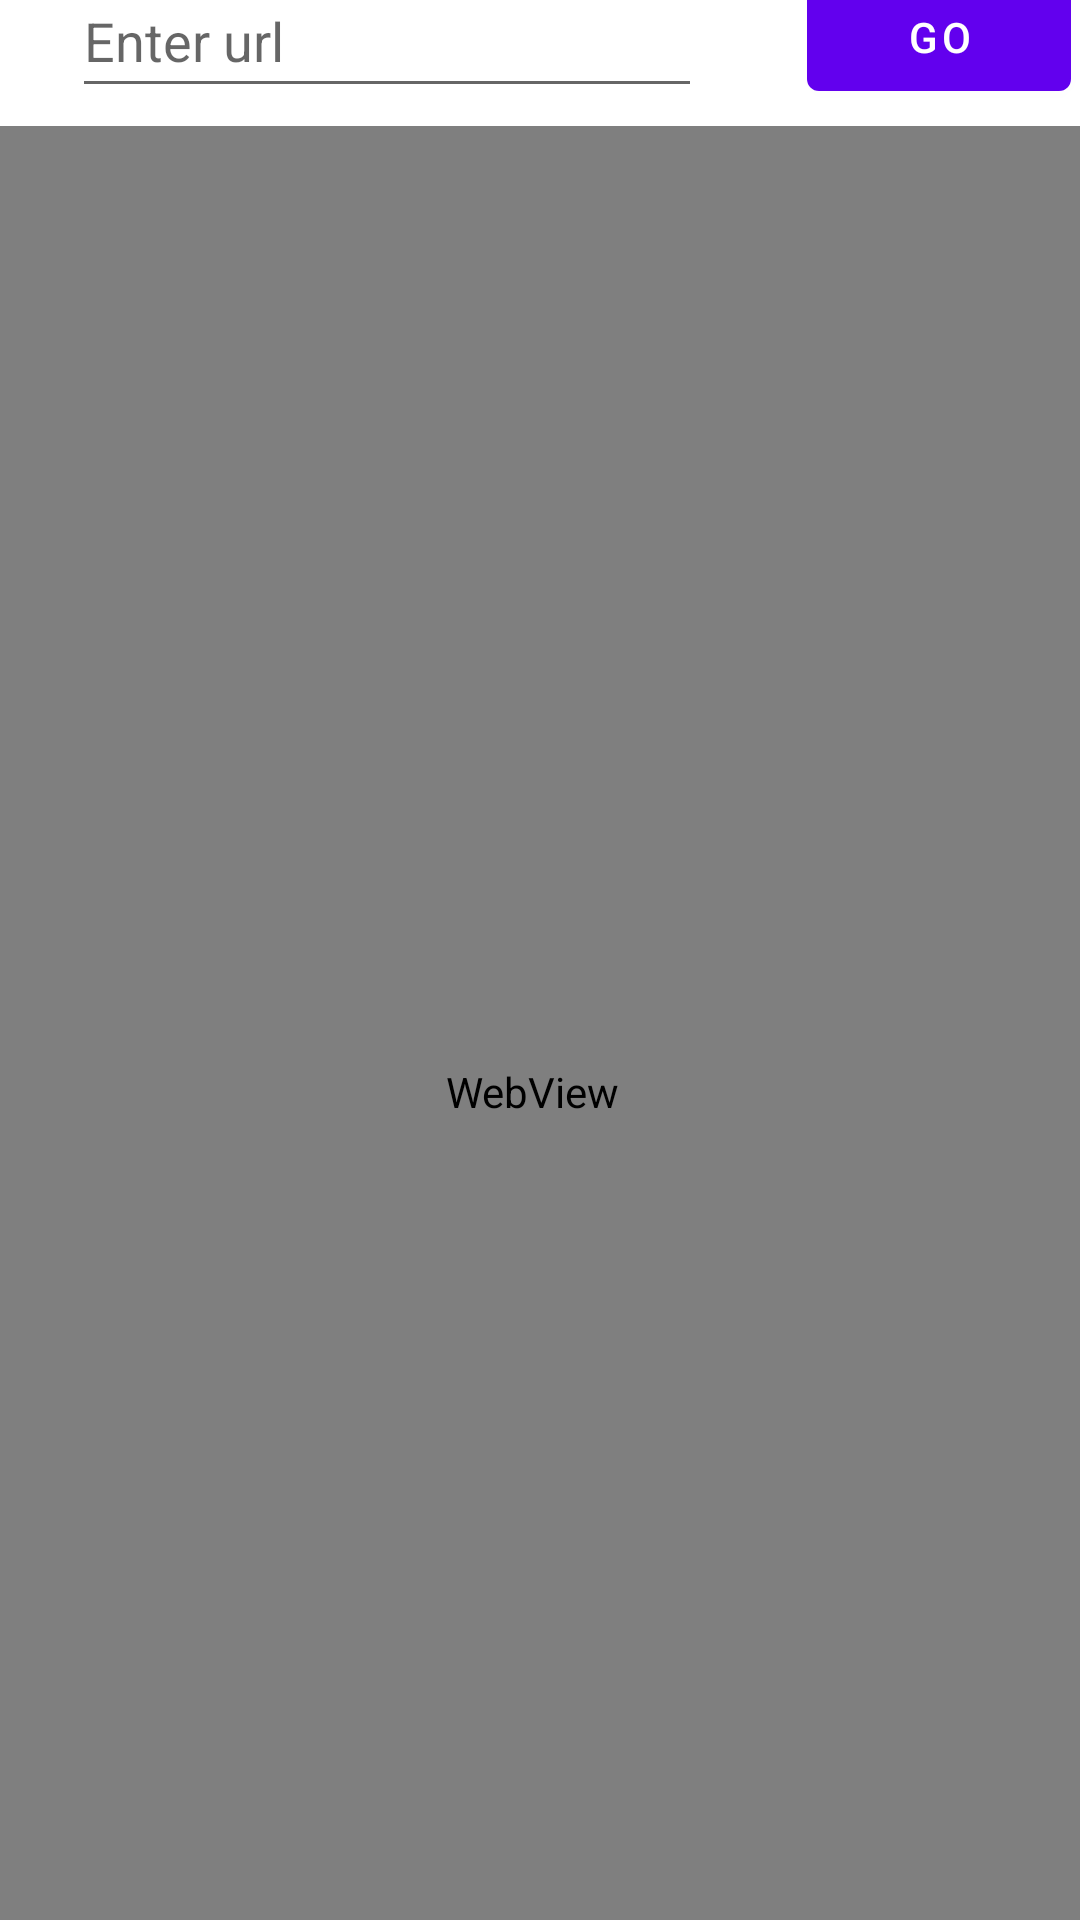

Write the Android layout XML for this screen, with the resource values it uses.
<!-- AndroidManifest.xml: application theme Theme.Hishamkool -->
<!-- res/layout/activity_web_view.xml -->
<?xml version="1.0" encoding="utf-8"?>
<androidx.constraintlayout.widget.ConstraintLayout xmlns:android="http://schemas.android.com/apk/res/android"
    xmlns:app="http://schemas.android.com/apk/res-auto"
    xmlns:tools="http://schemas.android.com/tools"
    android:layout_width="match_parent"
    android:layout_height="match_parent"
    tools:context=".webViewinsidepage">

    <androidx.constraintlayout.widget.ConstraintLayout
        android:layout_width="409dp"
        android:layout_height="729dp"
        android:layout_marginStart="1dp"
        android:layout_marginTop="1dp"
        android:layout_marginEnd="1dp"
        android:layout_marginBottom="1dp"
        app:layout_constraintBottom_toBottomOf="parent"
        app:layout_constraintEnd_toEndOf="parent"
        app:layout_constraintStart_toStartOf="parent"
        app:layout_constraintTop_toTopOf="parent">

        <LinearLayout
            android:id="@+id/linearLayout"
            android:layout_width="match_parent"
            android:layout_height="wrap_content"
            android:orientation="horizontal"
            app:layout_constraintEnd_toEndOf="parent"
            app:layout_constraintStart_toStartOf="parent"
            app:layout_constraintTop_toTopOf="parent">

            <EditText
                android:id="@+id/enterurl1"
                android:layout_width="wrap_content"
                android:layout_height="wrap_content"
                android:layout_marginStart="48dp"
                android:layout_marginTop="32dp"
                android:ems="10"
                android:hint="Enter url"
                android:inputType="textPersonName"
                android:minHeight="48dp" />

            <Button
                android:id="@+id/gobtn1"
                android:layout_width="wrap_content"
                android:layout_height="wrap_content"
                android:layout_marginStart="35dp"
                android:layout_marginTop="29dp"
                android:layout_marginEnd="28dp"
                android:layout_marginBottom="10dp"
                android:onClick="gotowebview"
                android:text="Go" />
        </LinearLayout>

        <WebView
            android:id="@+id/webview123"
            android:layout_width="414dp"
            android:layout_height="644dp"
            android:layout_marginStart="1dp"
            android:layout_marginEnd="1dp"
            app:layout_constraintBottom_toBottomOf="parent"
            app:layout_constraintEnd_toEndOf="parent"
            app:layout_constraintHorizontal_bias="1.0"
            app:layout_constraintStart_toStartOf="parent"
            app:layout_constraintTop_toBottomOf="@+id/linearLayout" />

    </androidx.constraintlayout.widget.ConstraintLayout>
</androidx.constraintlayout.widget.ConstraintLayout>
<!-- resources referenced by this layout -->
<resources>
  <style name="Theme.Hishamkool" parent="Theme.MaterialComponents.DayNight.DarkActionBar">
          
          <item name="colorPrimary">@color/purple_500</item>
          <item name="colorPrimaryVariant">@color/purple_700</item>
          <item name="colorOnPrimary">@color/white</item>
          
          <item name="colorSecondary">@color/teal_200</item>
          <item name="colorSecondaryVariant">@color/teal_700</item>
          <item name="colorOnSecondary">@color/black</item>
          
          <item name="android:statusBarColor" tools:targetApi="l">?attr/colorPrimaryVariant</item>
          
      </style>
  <!-- not gathered from this repository: default colours our renderer supplied (Android Studio template values) -->
  <color name="purple_500">#FF6200EE</color>
  <color name="purple_700">#FF3700B3</color>
  <color name="teal_200">#FF03DAC5</color>
  <color name="teal_700">#FF018786</color>
  <color name="black">#FF000000</color>
  <color name="white">#FFFFFFFF</color>
</resources>
